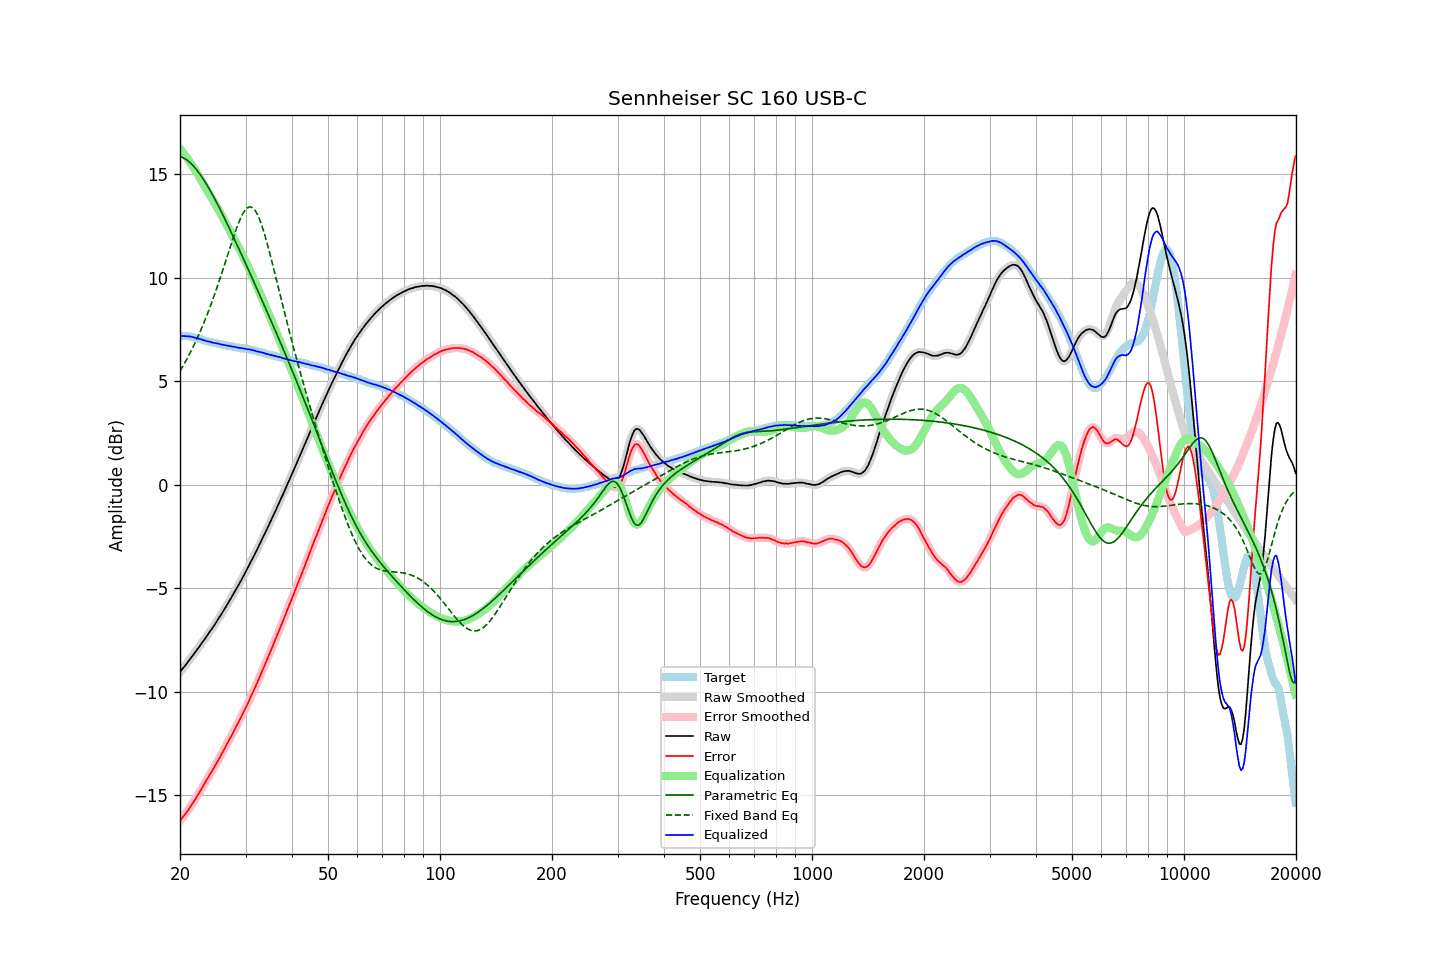

Values plotted in this chart, from the file beside it:
frequency, raw, error, smoothed, error_smoothed, equalization, parametric_eq, fixed_band_eq, equalized_raw, equalized_smoothed, target
20.00, -9.06, -16.24, -9.05, -16.24, 16.24, 15.87, 5.49, 7.18, 7.18, 7.18
20.20, -8.95, -16.13, -8.96, -16.14, 16.14, 15.84, 5.62, 7.19, 7.19, 7.18
20.40, -8.86, -16.04, -8.86, -16.04, 16.04, 15.81, 5.76, 7.19, 7.19, 7.18
20.61, -8.76, -15.94, -8.76, -15.94, 15.94, 15.76, 5.89, 7.18, 7.19, 7.18
20.81, -8.66, -15.84, -8.66, -15.84, 15.84, 15.71, 6.04, 7.18, 7.18, 7.18
21.02, -8.56, -15.74, -8.55, -15.73, 15.73, 15.66, 6.18, 7.17, 7.18, 7.18
21.23, -8.45, -15.61, -8.45, -15.62, 15.62, 15.59, 6.33, 7.17, 7.17, 7.16
21.44, -8.35, -15.50, -8.35, -15.50, 15.50, 15.52, 6.48, 7.16, 7.15, 7.15
21.66, -8.25, -15.38, -8.25, -15.38, 15.38, 15.44, 6.64, 7.13, 7.14, 7.13
21.87, -8.15, -15.26, -8.14, -15.26, 15.26, 15.35, 6.80, 7.11, 7.12, 7.11
22.09, -8.04, -15.14, -8.04, -15.14, 15.14, 15.26, 6.96, 7.10, 7.10, 7.10
22.31, -7.93, -15.00, -7.93, -15.01, 15.01, 15.16, 7.13, 7.08, 7.08, 7.07
22.54, -7.83, -14.88, -7.82, -14.88, 14.87, 15.06, 7.31, 7.04, 7.05, 7.05
22.76, -7.71, -14.74, -7.71, -14.75, 14.74, 14.95, 7.49, 7.04, 7.03, 7.03
22.99, -7.61, -14.61, -7.61, -14.61, 14.61, 14.83, 7.67, 7.00, 7.00, 7.00
23.22, -7.50, -14.47, -7.50, -14.47, 14.48, 14.71, 7.86, 6.98, 6.98, 6.97
23.45, -7.39, -14.33, -7.39, -14.34, 14.35, 14.59, 8.05, 6.96, 6.96, 6.94
23.69, -7.28, -14.21, -7.28, -14.21, 14.21, 14.46, 8.25, 6.93, 6.94, 6.93
23.92, -7.17, -14.08, -7.17, -14.08, 14.08, 14.32, 8.45, 6.92, 6.92, 6.91
24.16, -7.05, -13.95, -7.06, -13.96, 13.95, 14.19, 8.66, 6.90, 6.90, 6.90
24.40, -6.95, -13.83, -6.94, -13.82, 13.82, 14.05, 8.87, 6.87, 6.88, 6.88
24.65, -6.83, -13.69, -6.83, -13.69, 13.69, 13.90, 9.08, 6.86, 6.86, 6.86
24.89, -6.71, -13.55, -6.71, -13.56, 13.56, 13.76, 9.31, 6.85, 6.85, 6.84
25.14, -6.59, -13.42, -6.59, -13.42, 13.42, 13.61, 9.53, 6.83, 6.83, 6.83
25.39, -6.47, -13.28, -6.47, -13.28, 13.28, 13.46, 9.76, 6.82, 6.82, 6.81
25.65, -6.35, -13.15, -6.35, -13.14, 13.14, 13.30, 9.99, 6.79, 6.80, 6.80
25.91, -6.22, -13.00, -6.22, -13.00, 13.00, 13.15, 10.23, 6.78, 6.78, 6.77
26.16, -6.10, -12.86, -6.10, -12.86, 12.86, 12.99, 10.47, 6.76, 6.76, 6.76
26.43, -5.97, -12.72, -5.97, -12.72, 12.72, 12.83, 10.71, 6.75, 6.75, 6.75
26.69, -5.84, -12.56, -5.84, -12.57, 12.57, 12.67, 10.95, 6.73, 6.73, 6.72
26.96, -5.71, -12.42, -5.71, -12.42, 12.43, 12.51, 11.20, 6.72, 6.72, 6.71
27.23, -5.57, -12.27, -5.58, -12.28, 12.28, 12.34, 11.44, 6.71, 6.70, 6.70
27.50, -5.45, -12.14, -5.44, -12.13, 12.13, 12.18, 11.68, 6.68, 6.69, 6.69
27.77, -5.31, -11.98, -5.31, -11.98, 11.98, 12.01, 11.91, 6.68, 6.68, 6.67
28.05, -5.17, -11.83, -5.17, -11.83, 11.83, 11.85, 12.14, 6.67, 6.66, 6.66
28.33, -5.04, -11.68, -5.04, -11.68, 11.68, 11.68, 12.36, 6.65, 6.65, 6.64
28.62, -4.90, -11.54, -4.90, -11.53, 11.53, 11.51, 12.57, 6.63, 6.63, 6.63
28.90, -4.77, -11.38, -4.77, -11.38, 11.38, 11.34, 12.76, 6.62, 6.62, 6.61
29.19, -4.63, -11.22, -4.63, -11.23, 11.23, 11.17, 12.93, 6.60, 6.60, 6.59
29.48, -4.48, -11.07, -4.48, -11.07, 11.07, 11.00, 13.09, 6.60, 6.59, 6.59
29.78, -4.34, -10.92, -4.34, -10.92, 10.92, 10.83, 13.22, 6.58, 6.58, 6.58
30.08, -4.19, -10.77, -4.19, -10.77, 10.76, 10.66, 13.32, 6.57, 6.56, 6.57
30.38, -4.05, -10.60, -4.04, -10.60, 10.60, 10.49, 13.39, 6.55, 6.55, 6.55
30.68, -3.89, -10.43, -3.89, -10.43, 10.43, 10.31, 13.42, 6.54, 6.54, 6.54
30.99, -3.73, -10.24, -3.74, -10.26, 10.26, 10.14, 13.43, 6.53, 6.53, 6.51
31.30, -3.59, -10.09, -3.58, -10.09, 10.09, 9.97, 13.39, 6.50, 6.51, 6.50
31.61, -3.43, -9.92, -3.43, -9.92, 9.92, 9.79, 13.33, 6.49, 6.49, 6.49
31.93, -3.28, -9.76, -3.28, -9.75, 9.75, 9.62, 13.22, 6.47, 6.47, 6.47
32.24, -3.13, -9.57, -3.12, -9.57, 9.57, 9.45, 13.09, 6.44, 6.45, 6.44
32.57, -2.96, -9.38, -2.96, -9.39, 9.39, 9.27, 12.92, 6.43, 6.43, 6.42
32.89, -2.81, -9.22, -2.80, -9.21, 9.21, 9.10, 12.72, 6.41, 6.41, 6.41
33.22, -2.64, -9.02, -2.64, -9.03, 9.03, 8.92, 12.50, 6.39, 6.39, 6.38
33.55, -2.48, -8.85, -2.48, -8.85, 8.85, 8.74, 12.26, 6.37, 6.37, 6.37
33.89, -2.32, -8.66, -2.32, -8.66, 8.66, 8.57, 12.00, 6.35, 6.35, 6.34
34.23, -2.16, -8.48, -2.16, -8.48, 8.48, 8.39, 11.73, 6.32, 6.32, 6.32
34.57, -1.99, -8.29, -1.99, -8.30, 8.30, 8.21, 11.44, 6.31, 6.30, 6.30
34.92, -1.83, -8.11, -1.83, -8.11, 8.11, 8.04, 11.14, 6.28, 6.28, 6.28
35.27, -1.66, -7.93, -1.66, -7.92, 7.92, 7.86, 10.84, 6.26, 6.27, 6.26
35.62, -1.49, -7.73, -1.49, -7.74, 7.74, 7.68, 10.53, 6.25, 6.24, 6.24
35.97, -1.33, -7.55, -1.32, -7.55, 7.55, 7.50, 10.22, 6.22, 6.22, 6.22
... 635 more rows
